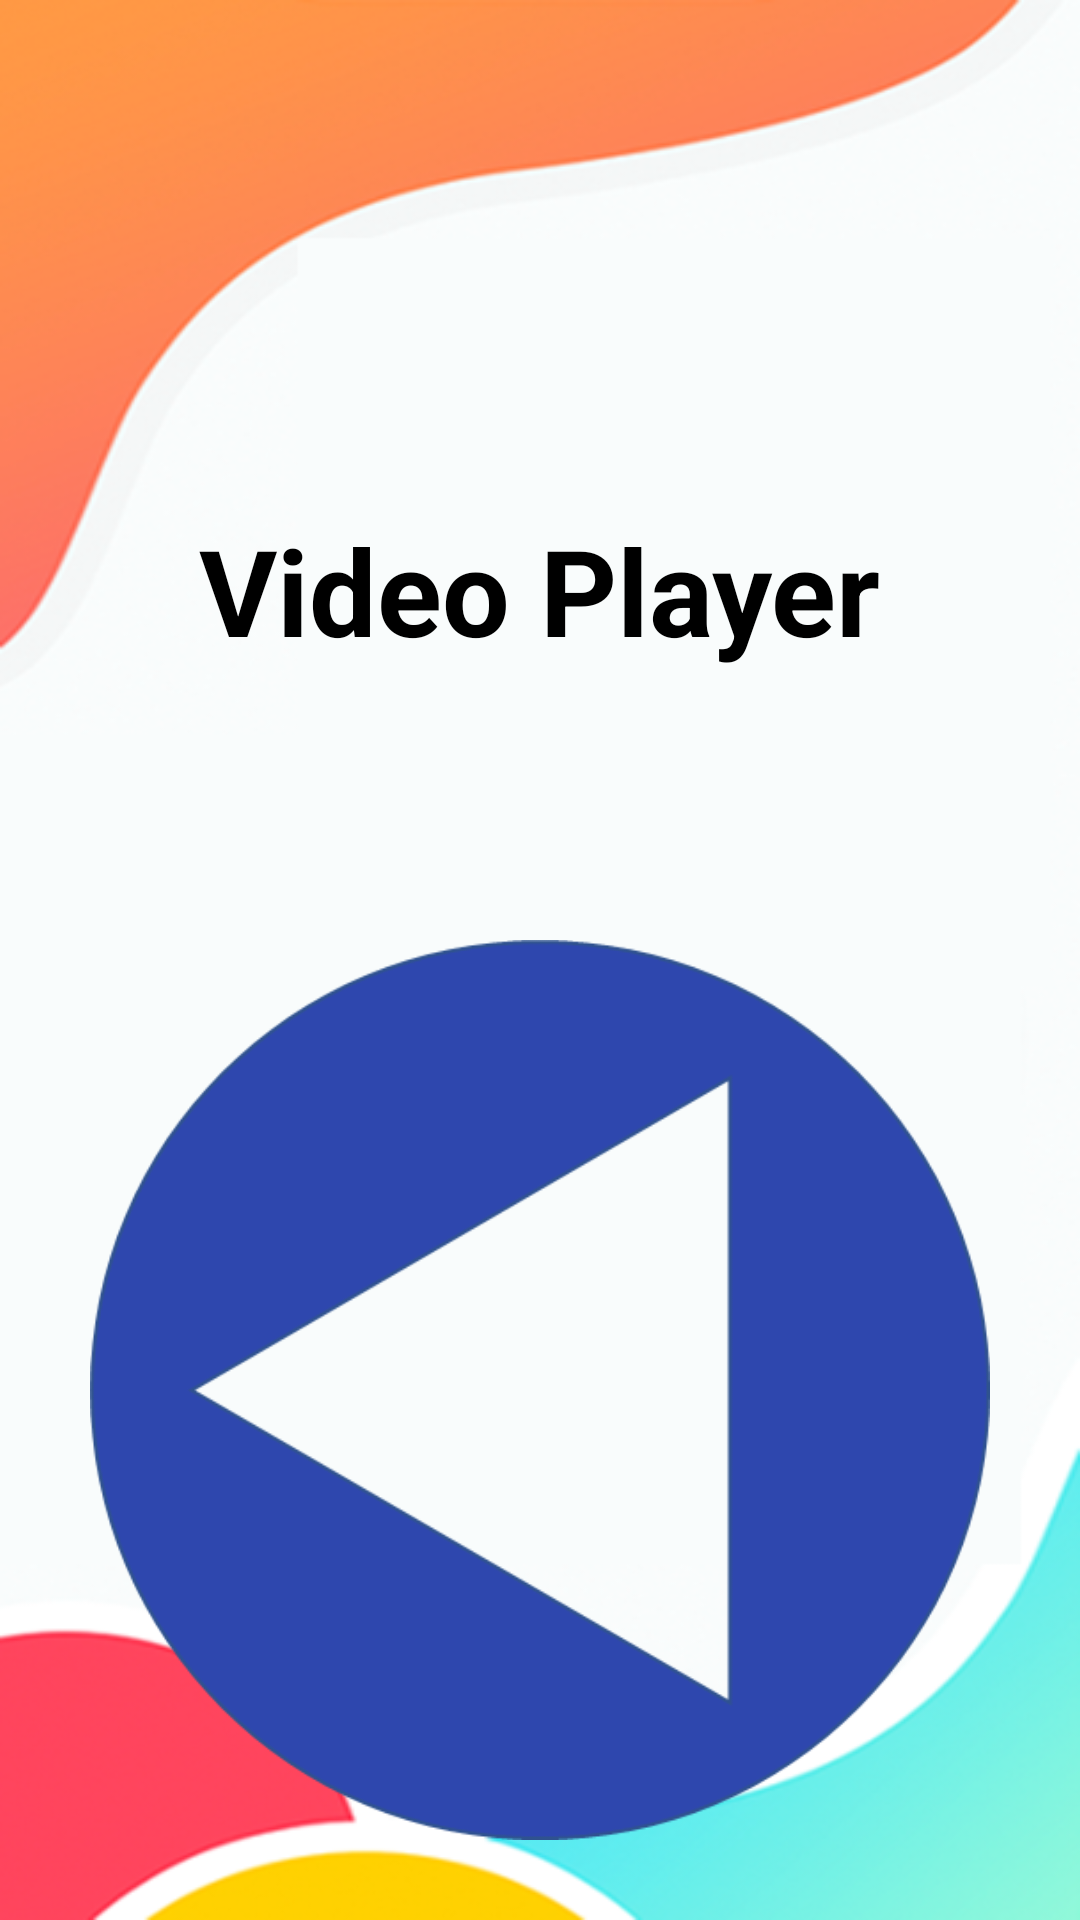

Android layout source for this screen:
<!-- AndroidManifest.xml: application theme Theme.Project29OfAndroidDev_VideoPlayer1 -->
<!-- res/layout/activity_main.xml -->
<?xml version="1.0" encoding="utf-8"?>
<LinearLayout xmlns:android="http://schemas.android.com/apk/res/android"
    xmlns:app="http://schemas.android.com/apk/res-auto"
    xmlns:tools="http://schemas.android.com/tools"
    android:layout_width="match_parent"
    android:layout_height="match_parent"
    android:orientation="vertical"
    android:background="@drawable/main_background_image"
    tools:context=".MainActivity">

    <TextView
        android:layout_width="wrap_content"
        android:layout_height="wrap_content"
        android:textSize="40sp"
        android:textStyle="bold"
        android:textColor="@color/black"
        android:layout_marginTop="170dp"
        android:layout_gravity="center"
        android:text="@string/video_player" />

    <ImageView
        android:id="@+id/imageView"
        android:layout_width="300dp"
        android:layout_height="300dp"
        android:layout_gravity="center"
        android:layout_marginTop="90dp"
        app:srcCompat="@drawable/player_icon" />

</LinearLayout>
<!-- resources referenced by this layout -->
<resources>
  <!-- drawable main_background_image: png bitmap (drawable, 109167 bytes) -->
  <!-- drawable player_icon: png bitmap (drawable, 11461 bytes) -->
  <string name="video_player">Video Player</string>
  <style name="Theme.Project29OfAndroidDev_VideoPlayer1" parent="Base.Theme.Project29OfAndroidDev_VideoPlayer1" />
  <style name="Base.Theme.Project29OfAndroidDev_VideoPlayer1" parent="Theme.Material3.DayNight.NoActionBar">
          
          
      </style>
  <!-- not gathered from this repository: default colours our renderer supplied (Android Studio template values) -->
  <color name="black">#FF000000</color>
</resources>
